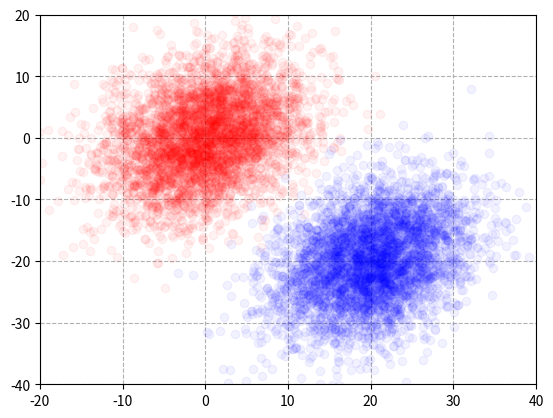

This chart was generated by the following Python code:
import numpy as np
import matplotlib.pyplot as plt

#samples collect:
#mean_1=np.array([0,0])
#conv_1=np.array([[1,0],[0,1]])
#
#mean_2=np.array([0,-7])
#conv_2=np.array([[4,0],[0,0.25]])
#
#mean_3=np.array([4,4])
#conv_3=np.array([[4,-3],[-3,0.25]])
#
#x_1,y_1=np.random.multivariate_normal(mean=mean_1,cov=conv_1,size=2000).T
#x_2,y_2=np.random.multivariate_normal(mean=mean_2,cov=conv_2,size=2000).T
#x_3,y_3=np.random.multivariate_normal(mean=mean_3,cov=conv_3,size=2000).T
#
#plt.plot(x_1,y_1,'ro',alpha=0.05)
#plt.plot(x_2,y_2,'bo',alpha=0.05)
#plt.plot(x_3,y_3,'go',alpha=0.05)
#
#plt.gca().axes.set_xlim(-10,10)
#plt.gca().axes.set_ylim(-10,10)
#plt.grid(ls='--')
#plt.show()

#geometric features:
from scipy import linalg

mean_1=np.array([0,0])
mean_2=np.array([20,-20])
conv=np.array([[34,12],[12,41]])
x_1,y_1=np.random.multivariate_normal(mean=mean_1,cov=conv,size=4000).T
x_2,y_2=np.random.multivariate_normal(mean=mean_2,cov=conv,size=4000).T
plt.plot(x_1,y_1,'ro',alpha=0.05)
plt.plot(x_2,y_2,'bo',alpha=0.05)
plt.gca().axes.set_xlim(-20,40)
plt.gca().axes.set_ylim(-40,20)
evalue,evector=linalg.eig(conv)
print(evalue)
print(evector)
plt.grid(ls='--')
plt.show()